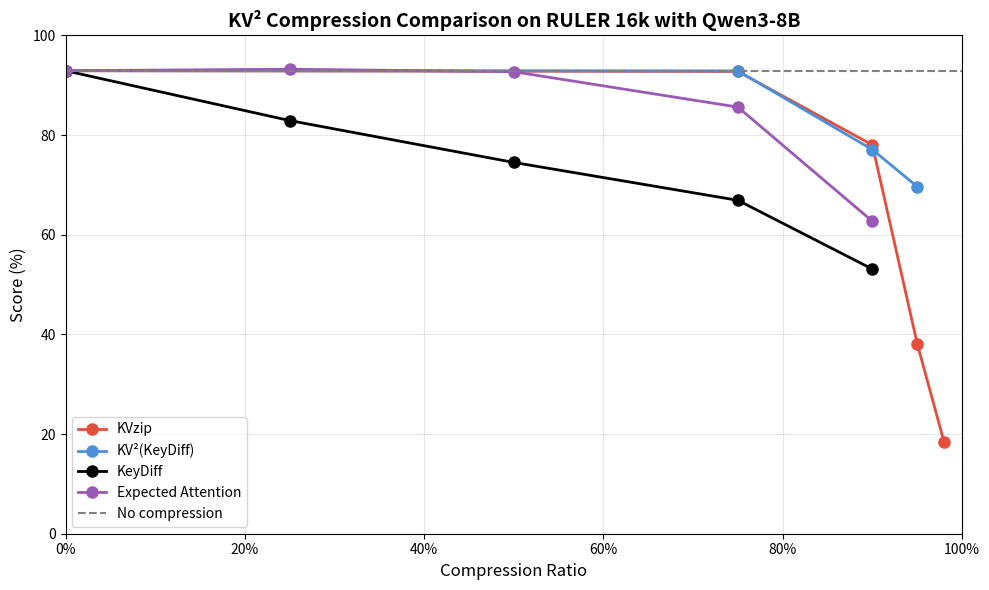

Python code for this plot:
#!/usr/bin/env python3
"""
Plot comparison of KV cache compression methods.
Edit the data below and run: python plot_comparison.py
"""

import matplotlib.pyplot as plt
from matplotlib.ticker import FuncFormatter

# =============================================================================
# EDIT YOUR DATA HERE
# =============================================================================

# Format: { "Method Name": { compression_ratio: score, ... }, ... }
DATA = {
    "KVzip": {
        0.0: 92.9,
        0.75: 92.75,
        0.9: 78.01,
        0.95: 38.16,
        0.98: 18.41,
    },
    "KV²(KeyDiff)": { # with kvsquared_2
        0.0: 92.9,
        0.75: 92.87,
        0.9: 77.07,
        0.95: 69.66,
    },
    "KeyDiff": {
        0.0: 92.9,
        0.25: 82.9,
        0.5: 74.5,
        0.75: 66.9,
        0.9: 53.1,
    },
    "Expected Attention": {
        0.0: 92.9,
        0.25: 93.2,
        0.5: 92.7,
        0.75: 85.6,
        0.9: 62.7,
    },

}

# =============================================================================
# PLOT SETTINGS
# =============================================================================

TITLE = "KV² Compression Comparison on RULER 16k with Qwen3-8B"
XLABEL = "Compression Ratio"
YLABEL = "Score (%)"
FIGSIZE = (10, 6)
OUTPUT_FILE = "RULER_16k.png"  # Set to None to only display, not save

COLORS = {
    "KVzip": "#E74C3C",             # Red
    "KV²(KeyDiff)": "#4A90D9",      # Blue
    "KeyDiff": "#000000",           # Black
    "Expected Attention": "#9B59B6", # Purple
}

# =============================================================================
# PLOTTING CODE (no need to edit below)
# =============================================================================


def plot_comparison():
    plt.figure(figsize=FIGSIZE)
    
    for method_name, scores in DATA.items():
        sorted_items = sorted(scores.items())
        x_vals = [item[0] for item in sorted_items]
        y_vals = [item[1] for item in sorted_items]
        
        color = COLORS.get(method_name, "#000000")
        
        plt.plot(
            x_vals, 
            y_vals, 
            label=method_name,
            color=color,
            marker="o",
            markersize=8,
            linewidth=2,
        )
    
    # Add baseline (no compression) horizontal dotted line
    plt.axhline(y=92.9, color='gray', linestyle='--', linewidth=1.5, label='No compression')
    
    plt.xlabel(XLABEL, fontsize=12)
    plt.ylabel(YLABEL, fontsize=12)
    plt.title(TITLE, fontsize=14, fontweight="bold")
    plt.legend(loc="best", fontsize=10)
    plt.grid(True, alpha=0.3)
    
    # Format x-axis as percentages (e.g., 50%, 75%)
    ax = plt.gca()
    ax.xaxis.set_major_formatter(FuncFormatter(lambda x, _: f"{int(x * 100)}%"))
    
    # Set axis limits
    plt.xlim(0.0, 1.0)
    plt.ylim(0, 100)
    
    plt.tight_layout()
    
    if OUTPUT_FILE:
        plt.savefig(OUTPUT_FILE, dpi=150, bbox_inches="tight")
        print(f"Saved plot to: {OUTPUT_FILE}")
    
    plt.show()


if __name__ == "__main__":
    plot_comparison()
